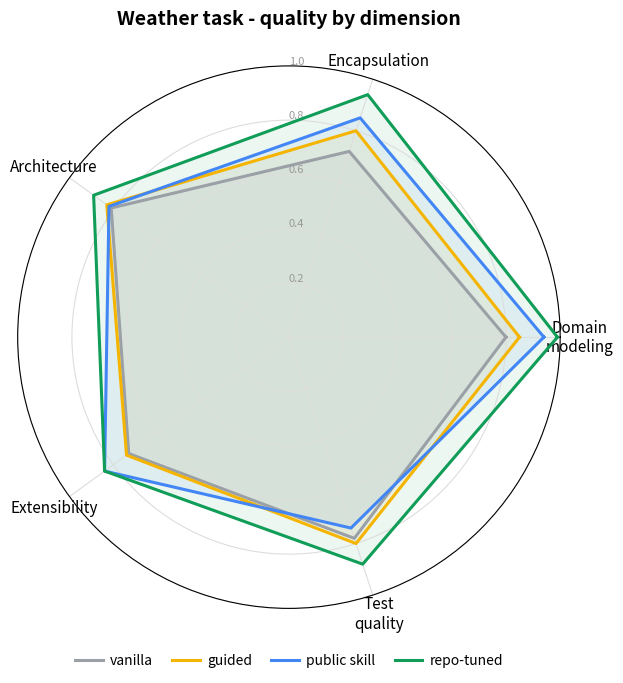
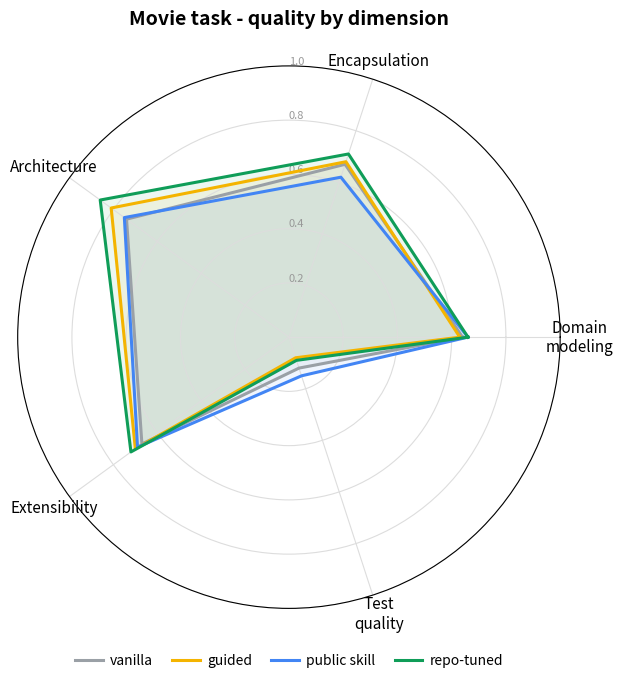
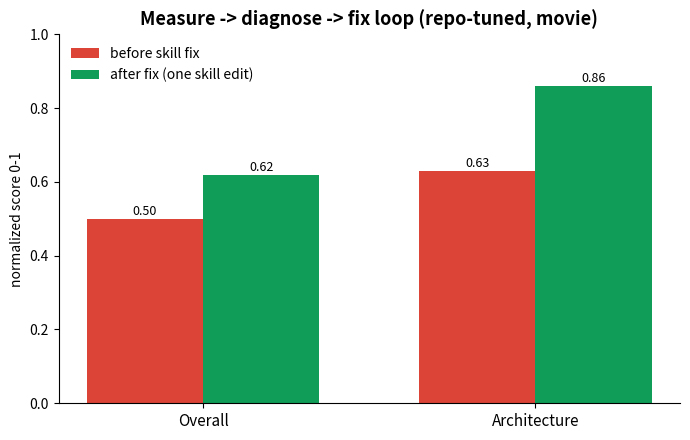
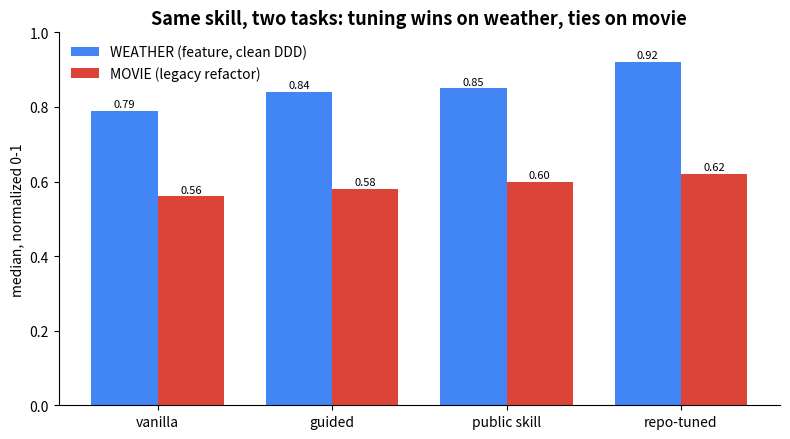
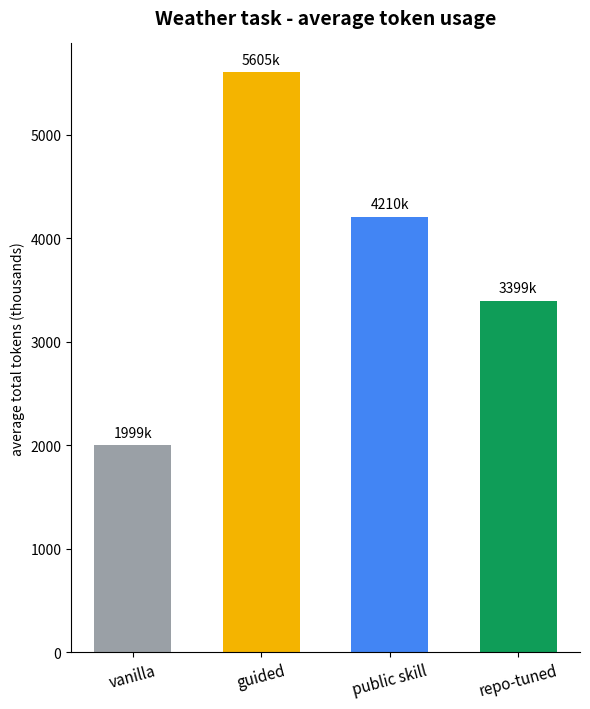
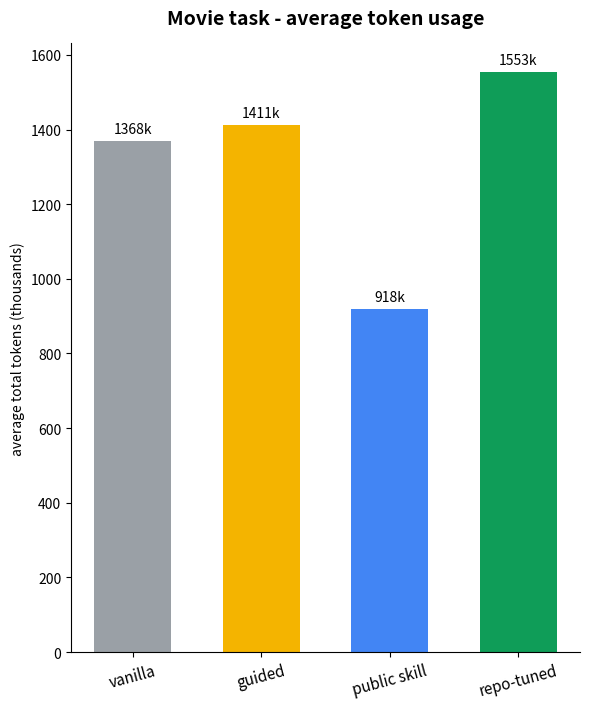
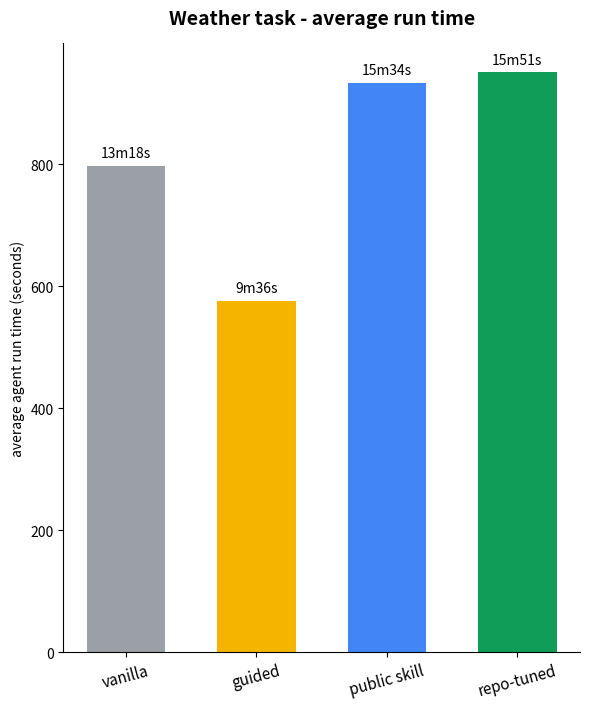
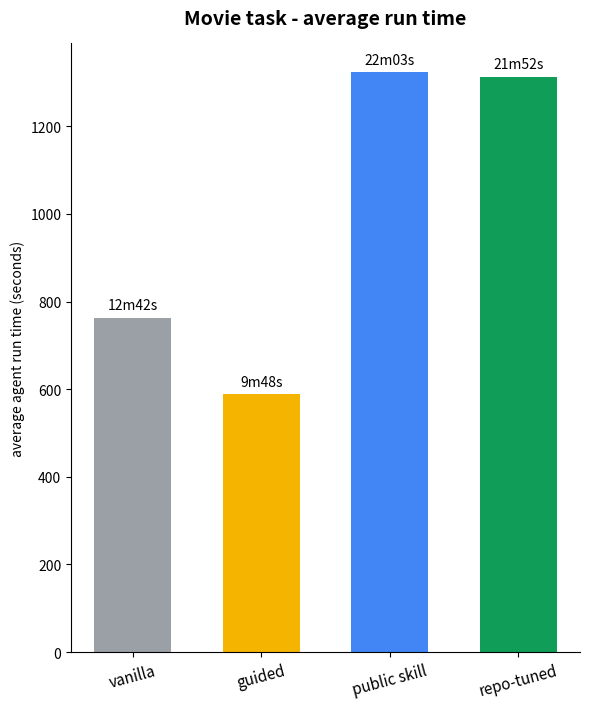

Python code for these plots, in order:
#!/usr/bin/env python3
"""Generate blog charts for the tactical-ddd post from the FINAL experiment numbers.

Data hard-coded here = the n=3x3 medians from EXPERIMENT_STATUS.md / EXPERIMENT_LOG.md
(source of truth in nasde-toolkit). Self-contained so the asset is stable.

All on-chart text is ENGLISH (these go straight into the post). Titles are short so
they don't collide with the legend; explanatory captions belong in the post body,
not on the image.

Run:  uv run --with matplotlib python make_charts.py
Outputs: radar_weather.png, radar_movie.png, loop_before_after.png, contrast_weather_movie.png
"""
import matplotlib
matplotlib.use("Agg")
import matplotlib.pyplot as plt
import numpy as np

# --- FINAL DATA (n=3 attempts x 3 evals, medians, normalized 0-1) ---
# 5 axes (full pentagon). Test quality INCLUDED on purpose: on movie it collapses to
# the centre for EVERY variant -> visually shows the skill does not touch that axis.
DIMS = ["Domain\nmodeling", "Encapsulation", "Architecture", "Extensibility", "Test\nquality"]
WEATHER = {
    "vanilla":      [0.80, 0.72, 0.81, 0.73, 0.78],
    "guided":       [0.85, 0.80, 0.83, 0.74, 0.80],
    "public skill": [0.94, 0.85, 0.82, 0.84, 0.74],
    "repo-tuned":   [0.99, 0.94, 0.89, 0.84, 0.88],
}
MOVIE = {
    "vanilla":      [0.64, 0.67, 0.74, 0.67, 0.12],
    "guided":       [0.63, 0.68, 0.81, 0.70, 0.08],
    "public skill": [0.66, 0.62, 0.75, 0.69, 0.15],
    "repo-tuned":   [0.66, 0.71, 0.86, 0.72, 0.09],
}
OVERALL = {
    "vanilla":      {"weather": 0.79, "movie": 0.56},
    "guided":       {"weather": 0.84, "movie": 0.58},
    "public skill": {"weather": 0.85, "movie": 0.60},
    "repo-tuned":   {"weather": 0.92, "movie": 0.62},
}
COLORS = {"vanilla": "#9aa0a6", "guided": "#f4b400", "public skill": "#4285f4", "repo-tuned": "#0f9d58"}

# --- OPERATIONAL metrics: AVERAGED over all 3 agent runs/variant. Cost OMITTED. ---
# (time_s, total_tokens_k) = mean agent wall-clock seconds, mean total (input+output) tokens.
OPS = {
    "weather": {
        #              time_s  total_k
        "vanilla":      (798,  1999),
        "guided":       (576,  5605),
        "public skill": (934,  4210),
        "repo-tuned":   (951,  3399),
    },
    "movie": {
        "vanilla":      (762,  1368),
        "guided":       (588,  1411),
        "public skill": (1323,  918),
        "repo-tuned":   (1312, 1553),
    },
}
VARIANTS = ["vanilla", "guided", "public skill", "repo-tuned"]


def radar(data, title, fname):
    N = len(DIMS)
    angles = np.linspace(0, 2 * np.pi, N, endpoint=False).tolist()
    angles += angles[:1]
    fig, ax = plt.subplots(figsize=(7, 7.6), subplot_kw=dict(polar=True))
    for name, vals in data.items():
        v = vals + vals[:1]
        ax.plot(angles, v, color=COLORS[name], linewidth=2.2, label=name)
        ax.fill(angles, v, color=COLORS[name], alpha=0.08)
    ax.set_xticks(angles[:-1])
    ax.set_xticklabels(DIMS, fontsize=11)
    ax.set_ylim(0.0, 1.0)
    ax.set_yticks([0.2, 0.4, 0.6, 0.8, 1.0])
    ax.set_yticklabels(["0.2", "0.4", "0.6", "0.8", "1.0"], fontsize=8, color="#999")
    ax.set_rlabel_position(90)  # radial labels along a clear spoke, away from data
    # short title ABOVE the plot, centered; legend BELOW -> no collision
    ax.set_title(title, fontsize=14, pad=30, fontweight="bold")
    ax.legend(loc="upper center", bbox_to_anchor=(0.5, -0.06), ncol=4,
              fontsize=10, frameon=False, columnspacing=1.4, handletextpad=0.5)
    ax.grid(color="#ddd")
    fig.subplots_adjust(top=0.84, bottom=0.12)
    plt.savefig(fname, dpi=140, bbox_inches="tight")
    plt.close()
    print("saved", fname)


def loop_before_after(fname):
    dims = ["Overall", "Architecture"]
    before = [0.50, 0.63]
    after = [0.62, 0.86]
    x = np.arange(len(dims))
    w = 0.35
    fig, ax = plt.subplots(figsize=(7, 4.5))
    ax.bar(x - w / 2, before, w, label="before skill fix", color="#db4437")
    ax.bar(x + w / 2, after, w, label="after fix (one skill edit)", color="#0f9d58")
    for i, (b, a) in enumerate(zip(before, after)):
        ax.text(i - w / 2, b + 0.01, f"{b:.2f}", ha="center", fontsize=9)
        ax.text(i + w / 2, a + 0.01, f"{a:.2f}", ha="center", fontsize=9)
    ax.set_xticks(x)
    ax.set_xticklabels(dims, fontsize=11)
    ax.set_ylim(0, 1.0)
    ax.set_ylabel("normalized score 0-1")
    ax.set_title("Measure -> diagnose -> fix loop (repo-tuned, movie)", fontsize=13, fontweight="bold")
    ax.legend(fontsize=10, frameon=False)
    ax.spines[["top", "right"]].set_visible(False)
    plt.tight_layout()
    plt.savefig(fname, dpi=140, bbox_inches="tight")
    plt.close()
    print("saved", fname)


def contrast(fname):
    variants = ["vanilla", "guided", "public skill", "repo-tuned"]
    weather = [OVERALL[v]["weather"] for v in variants]
    movie = [OVERALL[v]["movie"] for v in variants]
    x = np.arange(len(variants))
    w = 0.38
    fig, ax = plt.subplots(figsize=(8, 4.5))
    ax.bar(x - w / 2, weather, w, label="WEATHER (feature, clean DDD)", color="#4285f4")
    ax.bar(x + w / 2, movie, w, label="MOVIE (legacy refactor)", color="#db4437")
    for i, (we, mo) in enumerate(zip(weather, movie)):
        ax.text(i - w / 2, we + 0.01, f"{we:.2f}", ha="center", fontsize=8)
        ax.text(i + w / 2, mo + 0.01, f"{mo:.2f}", ha="center", fontsize=8)
    ax.set_xticks(x)
    ax.set_xticklabels(variants, fontsize=10)
    ax.set_ylim(0, 1.0)
    ax.set_ylabel("median, normalized 0-1")
    ax.set_title("Same skill, two tasks: tuning wins on weather, ties on movie",
                 fontsize=13, fontweight="bold")
    ax.legend(fontsize=10, frameon=False)
    ax.spines[["top", "right"]].set_visible(False)
    plt.tight_layout()
    plt.savefig(fname, dpi=140, bbox_inches="tight")
    plt.close()
    print("saved", fname)


def ops_tokens(task, fname):
    """Vertical bars: total tokens (input+output) per variant (k). Portrait.
    One bar per variant, colored to match the radar/time charts."""
    d = OPS[task]
    total = [d[v][1] for v in VARIANTS]
    x = np.arange(len(VARIANTS))
    fig, ax = plt.subplots(figsize=(6, 7.2))  # portrait
    bars = ax.bar(x, total, 0.6, color=[COLORS[v] for v in VARIANTS])
    for b in bars:
        ax.text(b.get_x() + b.get_width() / 2, b.get_height() + max(total) * 0.01,
                f"{int(b.get_height())}k", ha="center", va="bottom", fontsize=10)
    ax.set_xticks(x)
    ax.set_xticklabels(VARIANTS, fontsize=11, rotation=15)
    ax.set_ylabel("average total tokens (thousands)")
    ax.set_title(f"{task.capitalize()} task - average token usage", fontsize=14, fontweight="bold", pad=14)
    ax.spines[["top", "right"]].set_visible(False)
    plt.tight_layout()
    plt.savefig(fname, dpi=140, bbox_inches="tight")
    plt.close()
    print("saved", fname)


def ops_time(task, fname):
    """Vertical bars: agent wall-clock time per variant (s). Portrait."""
    d = OPS[task]
    secs = [d[v][0] for v in VARIANTS]
    x = np.arange(len(VARIANTS))
    fig, ax = plt.subplots(figsize=(6, 7.2))  # portrait
    bars = ax.bar(x, secs, 0.6, color=[COLORS[v] for v in VARIANTS])
    for b in bars:
        m = int(b.get_height())
        ax.text(b.get_x() + b.get_width() / 2, b.get_height() + max(secs) * 0.01,
                f"{m // 60}m{m % 60:02d}s", ha="center", va="bottom", fontsize=10)
    ax.set_xticks(x)
    ax.set_xticklabels(VARIANTS, fontsize=11, rotation=15)
    ax.set_ylabel("average agent run time (seconds)")
    ax.set_title(f"{task.capitalize()} task - average run time", fontsize=14, fontweight="bold", pad=14)
    ax.spines[["top", "right"]].set_visible(False)
    plt.tight_layout()
    plt.savefig(fname, dpi=140, bbox_inches="tight")
    plt.close()
    print("saved", fname)


if __name__ == "__main__":
    radar(WEATHER, "Weather task - quality by dimension", "radar_weather.png")
    radar(MOVIE, "Movie task - quality by dimension", "radar_movie.png")
    loop_before_after("loop_before_after.png")
    contrast("contrast_weather_movie.png")
    ops_tokens("weather", "ops_tokens_weather.png")
    ops_tokens("movie", "ops_tokens_movie.png")
    ops_time("weather", "ops_time_weather.png")
    ops_time("movie", "ops_time_movie.png")
    print("Note: '* test quality' axis kept on purpose; on movie it sits near zero for all "
          "variants (skill does not teach testing). Put the explanatory sentence in the post caption.")
    print("Cost intentionally OMITTED from charts (not estimated).")
